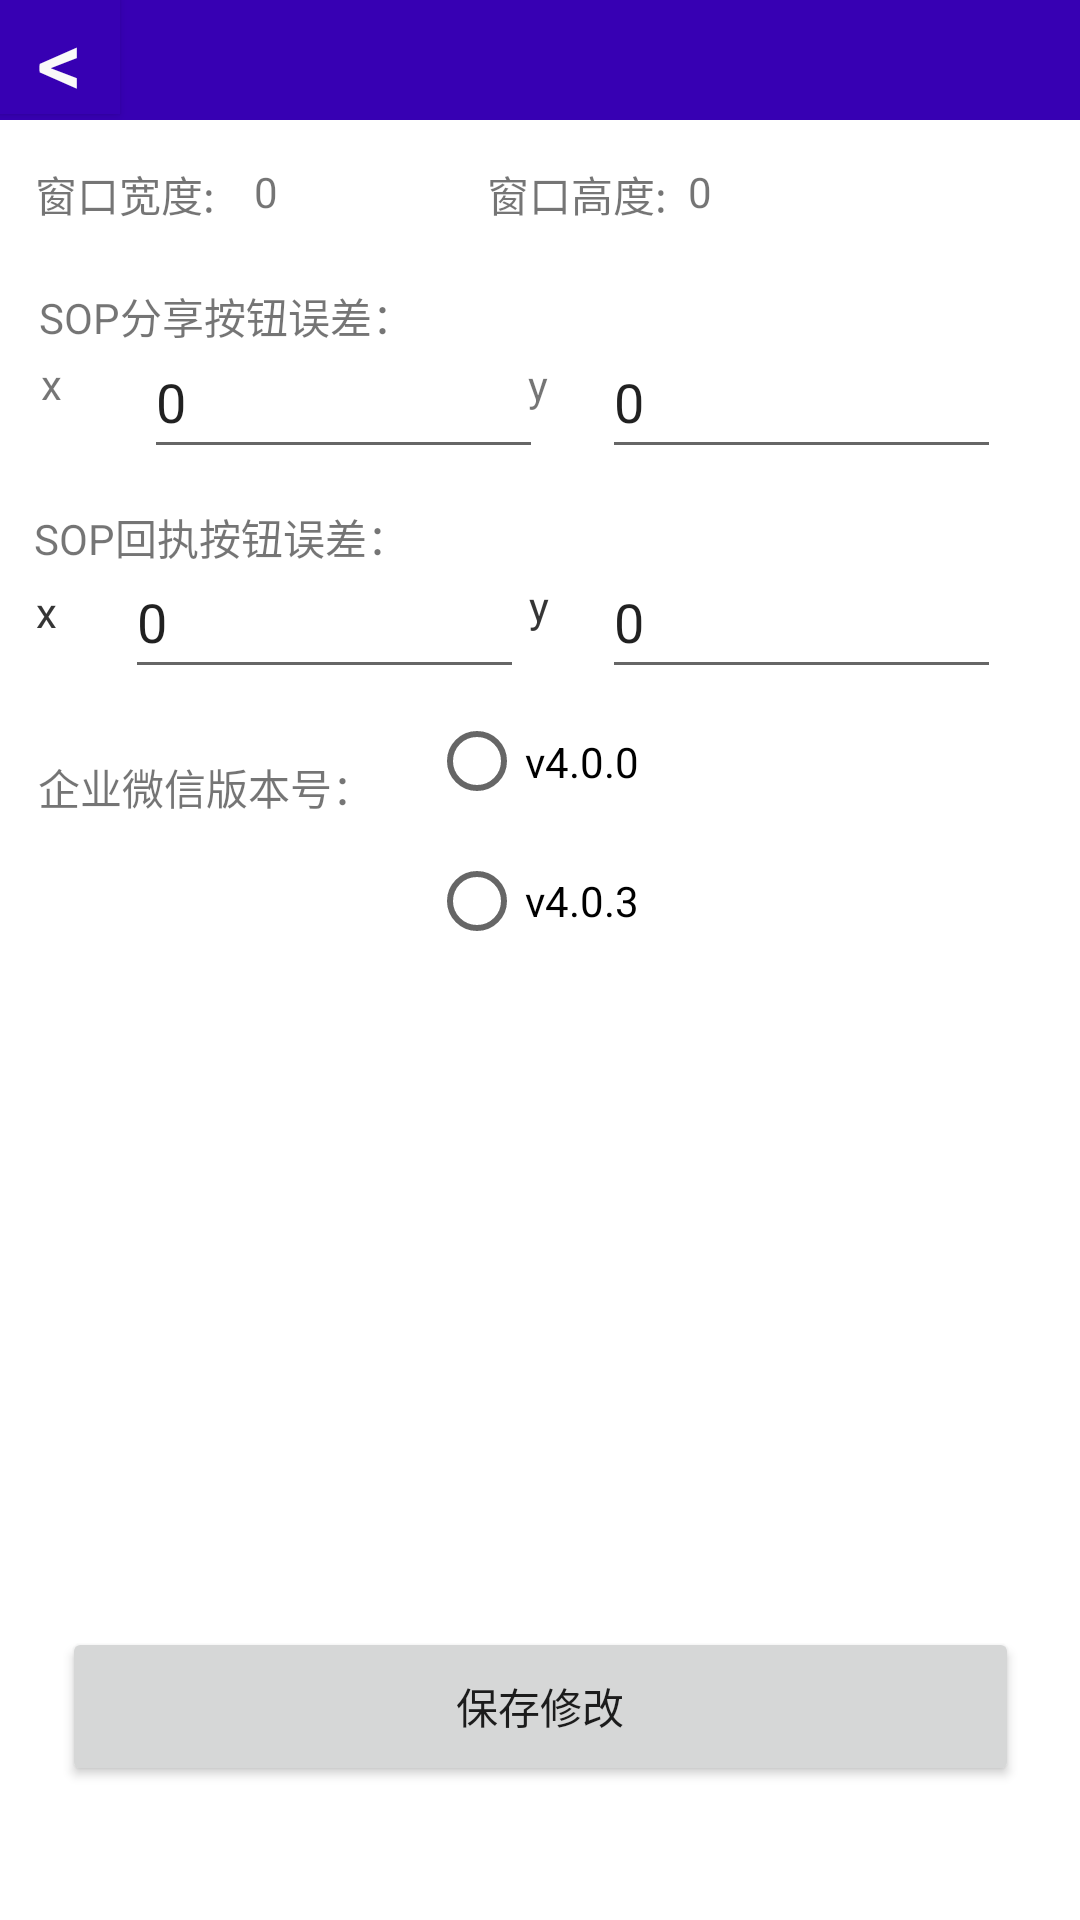

Reconstruct the res/layout file that produces this screen, plus the resources it refers to.
<!-- AndroidManifest.xml: fallback theme Theme.MaterialComponents.DayNight.NoActionBar -->
<!-- res/layout/user_settings_activity.xml -->
<?xml version="1.0" encoding="utf-8"?>
<androidx.constraintlayout.widget.ConstraintLayout xmlns:android="http://schemas.android.com/apk/res/android"
    xmlns:tools="http://schemas.android.com/tools"
    android:layout_width="match_parent"
    android:layout_height="match_parent"
    xmlns:app="http://schemas.android.com/apk/res-auto">

    <TextView
        android:id="@+id/x"
        android:layout_width="150dp"
        android:layout_height="35dp"
        android:text="企业微信版本号："
        app:layout_constraintBottom_toBottomOf="parent"
        app:layout_constraintEnd_toEndOf="parent"
        app:layout_constraintHorizontal_bias="0.061"
        app:layout_constraintStart_toStartOf="parent"
        app:layout_constraintTop_toBottomOf="@+id/include"
        app:layout_constraintVertical_bias="0.375" />

    <RadioGroup
        android:id="@+id/checkVersion"
        android:layout_width="205dp"
        android:layout_height="93dp"
        app:layout_constraintBottom_toBottomOf="parent"
        app:layout_constraintEnd_toEndOf="parent"
        app:layout_constraintHorizontal_bias="0.922"
        app:layout_constraintStart_toStartOf="parent"
        app:layout_constraintTop_toTopOf="parent"
        app:layout_constraintVertical_bias="0.421">

        <RadioButton
            android:id="@+id/v4_0_0"
            android:layout_width="match_parent"
            android:layout_height="47dp"
            android:text="v4.0.0" />

        <RadioButton
            android:id="@+id/v4_0_3"
            android:layout_width="match_parent"
            android:layout_height="46dp"
            android:text="v4.0.3" />
    </RadioGroup>

    <TextView
        android:id="@+id/y2"
        android:layout_width="33dp"
        android:layout_height="30dp"
        android:text="y"
        app:layout_constraintBottom_toBottomOf="parent"
        app:layout_constraintEnd_toEndOf="parent"
        app:layout_constraintHorizontal_bias="0.539"
        app:layout_constraintStart_toStartOf="parent"
        app:layout_constraintTop_toBottomOf="@+id/include"
        app:layout_constraintVertical_bias="0.267" />

    <TextView
        android:id="@+id/x2"
        android:layout_width="24dp"
        android:layout_height="32dp"
        android:text="x"
        app:layout_constraintBottom_toBottomOf="parent"
        app:layout_constraintEnd_toEndOf="parent"
        app:layout_constraintHorizontal_bias="0.036"
        app:layout_constraintStart_toStartOf="parent"
        app:layout_constraintTop_toBottomOf="@+id/include"
        app:layout_constraintVertical_bias="0.272" />

    <TextView
        android:id="@+id/y1"
        android:layout_width="35dp"
        android:layout_height="27dp"
        android:text="y"
        app:layout_constraintBottom_toBottomOf="parent"
        app:layout_constraintEnd_toEndOf="parent"
        app:layout_constraintHorizontal_bias="0.542"
        app:layout_constraintStart_toStartOf="parent"
        app:layout_constraintTop_toBottomOf="@+id/include"
        app:layout_constraintVertical_bias="0.137" />

    <TextView
        android:id="@+id/y"
        android:layout_width="33dp"
        android:layout_height="30dp"
        android:text="y"
        app:layout_constraintBottom_toBottomOf="parent"
        app:layout_constraintEnd_toEndOf="parent"
        app:layout_constraintHorizontal_bias="0.539"
        app:layout_constraintStart_toStartOf="parent"
        app:layout_constraintTop_toBottomOf="@+id/include"
        app:layout_constraintVertical_bias="0.267" />

    <TextView
        android:id="@+id/x7"
        android:layout_width="24dp"
        android:layout_height="32dp"
        android:text="x"
        app:layout_constraintBottom_toBottomOf="parent"
        app:layout_constraintEnd_toEndOf="parent"
        app:layout_constraintHorizontal_bias="0.036"
        app:layout_constraintStart_toStartOf="parent"
        app:layout_constraintTop_toBottomOf="@+id/include"
        app:layout_constraintVertical_bias="0.272" />

    <EditText
        android:id="@+id/sopMomentShareBtnYErrorET"
        android:layout_width="133dp"
        android:layout_height="48dp"
        android:ems="10"
        android:inputType="textPersonName"
        android:text="0"
        app:layout_constraintBottom_toBottomOf="parent"
        app:layout_constraintEnd_toEndOf="parent"
        app:layout_constraintHorizontal_bias="0.884"
        app:layout_constraintStart_toStartOf="parent"
        app:layout_constraintTop_toTopOf="parent"
        app:layout_constraintVertical_bias="0.183" />

    <EditText
        android:id="@+id/editY2"
        android:layout_width="133dp"
        android:layout_height="48dp"
        android:ems="10"
        android:inputType="textPersonName"
        android:text="0"
        app:layout_constraintBottom_toBottomOf="parent"
        app:layout_constraintEnd_toEndOf="parent"
        app:layout_constraintHorizontal_bias="0.884"
        app:layout_constraintStart_toStartOf="parent"
        app:layout_constraintTop_toTopOf="parent"
        app:layout_constraintVertical_bias="0.307" />

    <EditText
        android:id="@+id/editX2"
        android:layout_width="133dp"
        android:layout_height="48dp"
        android:ems="10"
        android:inputType="textPersonName"
        android:text="0"
        app:layout_constraintBottom_toBottomOf="parent"
        app:layout_constraintEnd_toEndOf="parent"
        app:layout_constraintHorizontal_bias="0.183"
        app:layout_constraintStart_toStartOf="parent"
        app:layout_constraintTop_toTopOf="parent"
        app:layout_constraintVertical_bias="0.307" />

    <include
        android:id="@+id/include"
        layout="@layout/title"
        app:layout_constraintBottom_toBottomOf="parent"
        app:layout_constraintEnd_toEndOf="parent"
        app:layout_constraintStart_toStartOf="parent"
        app:layout_constraintTop_toTopOf="parent" />

    <EditText
        android:id="@+id/sopMomentShareBtnXErrorET"
        android:layout_width="133dp"
        android:layout_height="48dp"
        android:ems="10"
        android:inputType="textPersonName"
        android:text="0"
        app:layout_constraintBottom_toBottomOf="parent"
        app:layout_constraintEnd_toEndOf="parent"
        app:layout_constraintHorizontal_bias="0.212"
        app:layout_constraintStart_toStartOf="parent"
        app:layout_constraintTop_toTopOf="parent"
        app:layout_constraintVertical_bias="0.183" />

    <TextView
        android:id="@+id/x1"
        android:layout_width="134dp"
        android:layout_height="21dp"
        android:text="SOP分享按钮误差："
        app:layout_constraintBottom_toBottomOf="parent"
        app:layout_constraintEnd_toEndOf="parent"
        app:layout_constraintHorizontal_bias="0.057"
        app:layout_constraintStart_toStartOf="parent"
        app:layout_constraintTop_toBottomOf="@+id/include"
        app:layout_constraintVertical_bias="0.095" />

    <TextView
        android:id="@+id/x5"
        android:layout_width="134dp"
        android:layout_height="21dp"
        android:text="SOP回执按钮误差："
        app:layout_constraintBottom_toBottomOf="parent"
        app:layout_constraintEnd_toEndOf="parent"
        app:layout_constraintHorizontal_bias="0.05"
        app:layout_constraintStart_toStartOf="parent"
        app:layout_constraintTop_toBottomOf="@+id/include"
        app:layout_constraintVertical_bias="0.222" />

    <TextView
        android:id="@+id/x4"
        android:layout_width="26dp"
        android:layout_height="28dp"
        android:text="x"
        app:layout_constraintBottom_toBottomOf="parent"
        app:layout_constraintEnd_toEndOf="parent"
        app:layout_constraintHorizontal_bias="0.041"
        app:layout_constraintStart_toStartOf="parent"
        app:layout_constraintTop_toBottomOf="@+id/include"
        app:layout_constraintVertical_bias="0.137" />

    <TextView
        android:id="@+id/windowWidthTVDisplay"
        android:layout_width="79dp"
        android:layout_height="26dp"
        android:text="@string/windowWidth"
        app:layout_constraintBottom_toBottomOf="parent"
        app:layout_constraintEnd_toEndOf="parent"
        app:layout_constraintHorizontal_bias="0.041"
        app:layout_constraintStart_toStartOf="parent"
        app:layout_constraintTop_toBottomOf="@+id/include"
        app:layout_constraintVertical_bias="0.025" />

    <TextView
        android:id="@+id/windowHeightTVDisplay"
        android:layout_width="79dp"
        android:layout_height="26dp"
        android:text="@string/windowHeight"
        app:layout_constraintBottom_toBottomOf="parent"
        app:layout_constraintEnd_toEndOf="parent"
        app:layout_constraintHorizontal_bias="0.578"
        app:layout_constraintStart_toStartOf="parent"
        app:layout_constraintTop_toBottomOf="@+id/include"
        app:layout_constraintVertical_bias="0.025" />

    <TextView
        android:id="@+id/windowWidthTV"
        android:layout_width="79dp"
        android:layout_height="26dp"
        android:text="0"
        app:layout_constraintBottom_toBottomOf="parent"
        app:layout_constraintEnd_toEndOf="parent"
        app:layout_constraintHorizontal_bias="0.301"
        app:layout_constraintStart_toStartOf="parent"
        app:layout_constraintTop_toBottomOf="@+id/include"
        app:layout_constraintVertical_bias="0.025" />

    <TextView
        android:id="@+id/windowHeightTV"
        android:layout_width="79dp"
        android:layout_height="26dp"
        android:text="0"
        app:layout_constraintBottom_toBottomOf="parent"
        app:layout_constraintEnd_toEndOf="parent"
        app:layout_constraintHorizontal_bias="0.816"
        app:layout_constraintStart_toStartOf="parent"
        app:layout_constraintTop_toBottomOf="@+id/include"
        app:layout_constraintVertical_bias="0.025" />

    <Button
        android:id="@+id/saveSetting"
        android:layout_width="319dp"
        android:layout_height="53dp"
        android:text="@string/saveSetting"
        app:layout_constraintBottom_toBottomOf="parent"
        app:layout_constraintEnd_toEndOf="parent"
        app:layout_constraintStart_toStartOf="parent"
        app:layout_constraintTop_toTopOf="parent"
        app:layout_constraintVertical_bias="0.924" />

</androidx.constraintlayout.widget.ConstraintLayout>
<!-- res/layout/title.xml (included above) -->
<?xml version="1.0" encoding="utf-8"?>
<androidx.constraintlayout.widget.ConstraintLayout xmlns:android="http://schemas.android.com/apk/res/android"
    xmlns:app="http://schemas.android.com/apk/res-auto"
    xmlns:tools="http://schemas.android.com/tools"
    android:layout_width="match_parent"
    android:layout_height="wrap_content"
    android:background="@color/purple_700"
    >

    <TextView
        android:id="@+id/title_text"
        android:layout_width="227dp"
        android:layout_height="40dp"
        android:layout_gravity="center"
        android:layout_weight="1"
        android:gravity="center"
        android:text=""
        android:textAllCaps="false"
        android:textColor="#fff"
        android:textSize="16sp"
        app:layout_constraintBottom_toBottomOf="parent"
        app:layout_constraintEnd_toEndOf="parent"
        app:layout_constraintHorizontal_bias="0.497"
        app:layout_constraintStart_toStartOf="parent"
        app:layout_constraintTop_toTopOf="parent"
        app:layout_constraintVertical_bias="0.521"
        tools:ignore="MissingConstraints,TouchTargetSizeCheck" />

    <Button
        android:id="@+id/bcak"
        android:layout_width="40dp"
        android:layout_height="38dp"
        android:background="@color/purple_700"
        android:onClick="backToMain"
        android:text="@string/back"
        android:textColor="#FAF9F9"
        android:textSize="30sp"
        app:layout_constraintBottom_toBottomOf="parent"
        app:layout_constraintEnd_toStartOf="@+id/title_text"
        app:layout_constraintHorizontal_bias="0.0"
        app:layout_constraintStart_toStartOf="parent"
        app:layout_constraintTop_toTopOf="parent"
        app:layout_constraintVertical_bias="0.0" />


</androidx.constraintlayout.widget.ConstraintLayout>
<!-- resources referenced by this layout -->
<resources>
  <string name="back">&lt;</string>
  <string name="saveSetting">保存修改</string>
  <string name="windowHeight">窗口高度:</string>
  <string name="windowWidth">窗口宽度:</string>
  <!-- not gathered from this repository: default colours our renderer supplied (Android Studio template values) -->
  <color name="purple_700">#FF3700B3</color>
</resources>
